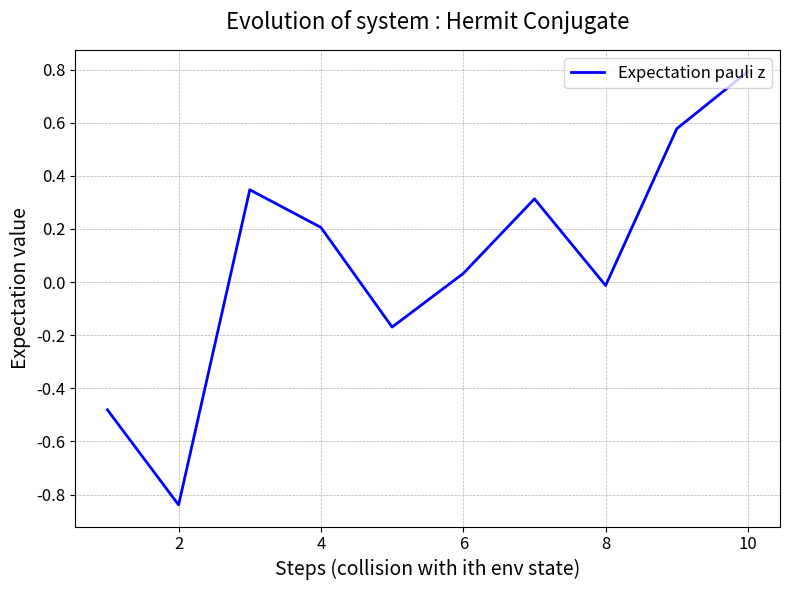

This chart was generated by the following Python code:
# -*- coding: utf-8 -*-
"""
Created on Wed Oct 30 13:20:47 2024


"""

import numpy as np
import matplotlib.pyplot as plt
import time
from scipy.stats import unitary_group
start = time.time()

a = np.array([0,0,1])
b1 = np.array([0,1,0])
b2 = np.array([1,0,0])

mapAB = np.array([[0,0,0], [1,0,0], [0,0,1],[0,1,0],[0,0,0],[0,0,0]])

def U_mkl(m,k,l,phi,theta):
    return (np.cos(theta)*np.outer(k,k)) + (np.cos(theta)*np.outer(l,l)) + (np.exp(1j*phi)*np.sin(theta)*np.outer(k,l)) - (np.exp(-1j*phi)*np.sin(theta)*np.outer(l,k)) + np.outer(m,m)

def partial_trace(rho, dims, axis=0):
    """
    Takes partial trace over the subsystem defined by 'axis'
    rho: a matrix
    dims: a list containing the dimension of each subsystem
    axis: the index of the subsytem to be traced out
    (We assume that each subsystem is square)
    """
    dims_ = np.array(dims)
    # Reshape the matrix into a tensor with the following shape:
    # [dim_0, dim_1, ..., dim_n, dim_0, dim_1, ..., dim_n]
    # Each subsystem gets one index for its row and another one for its column
    reshaped_rho = rho.reshape(np.concatenate((dims_, dims_), axis=None))

    # Move the subsystems to be traced towards the end
    reshaped_rho = np.moveaxis(reshaped_rho, axis, -1)
    reshaped_rho = np.moveaxis(reshaped_rho, len(dims)+axis-1, -1)

    # Trace over the very last row and column indices
    traced_out_rho = np.trace(reshaped_rho, axis1=-2, axis2=-1)

    # traced_out_rho is still in the shape of a tensor
    # Reshape back to a matrix
    dims_untraced = np.delete(dims_, axis)
    rho_dim = np.prod(dims_untraced)
    return traced_out_rho.reshape([rho_dim, rho_dim])

def random_unitary(seed=None):
    if seed is not None:
        np.random.seed(seed)
        
    # Generate a random complex matrix
    random_matrix = np.random.randn(2, 2) + 1j * np.random.randn(2, 2)
    
    # Perform QR decomposition and normalize to get a unitary matrix
    q, _ = np.linalg.qr(random_matrix)
    return q

#pauli matrices
pauli_y = np.array([[0, -1j], [1j, 0]])
pauli_x = np.array([[0,1],[1,0]])
pauli_z = np.array([[1,0],[0,-1]])

#initial condition
dt = 0.1
U = unitary_group.rvs(2)
sys_state = np.array([1,0])
state_initial = np.kron(sys_state,a)
total_operator = np.kron(np.kron(U,np.eye(3)),U) #U x I(3) x U x I(2**i)
phi_init = 0
theta_init = np.pi/4
len_states = 10

#data
data = []
steps = np.arange(1,len_states+1,step=1)

for i in range(len_states):
    if i == 0:
        #generation
        U_i = np.kron(np.eye(2),U_mkl(b1,a,b2,phi_init,theta_init))
        mapAB_i = np.kron(np.eye(2),mapAB)
        state = np.matmul(mapAB_i,np.matmul(U_i,state_initial))

        state = np.matmul(total_operator,state)
        
        memory = state

        #Uncompute
        state = state.reshape(6,2)
        U,S,Vh = np.linalg.svd(state,full_matrices=False)
        
        Vh_dag = np.conjugate(Vh).T
        U_dag = np.conjugate(U).T
        
        state = np.dot(np.dot(np.dot(U,np.diag(S)),Vh),Vh_dag)
        state = state.flatten()
        
    elif i == len_states-1:
        U_i = np.kron(np.eye(2),np.kron(np.matmul(U_mkl(a,b1,b2,0,np.pi/2),U_mkl(b2, a, b1, 0, np.pi/2)),np.eye(6)))
        mapAB_i = np.kron(np.eye(2),np.kron(mapAB,np.eye(6)))
        state = np.matmul(mapAB_i,np.matmul(U_i,state))
        
        total_operator_i = np.kron(total_operator,np.eye(6))
        state = np.matmul(total_operator_i,state)
        
        memory = state
    
        #Uncompute
        state = state.reshape(6,2*6)
        U,S,Vh = np.linalg.svd(state,full_matrices=False)
                
        Vh_dag = np.conjugate(Vh).T

        state = np.dot(np.dot(U,np.diag(S)),np.dot(Vh,Vh_dag))
        state = state.flatten()

    else:
        if len(state) == 36:

            U_i = np.kron(np.eye(2),np.kron(U_mkl(b2,a,b1,0,np.pi/2),np.eye(6)))
            mapAB_i = np.kron(np.eye(2),np.kron(mapAB,np.eye(6)))
            state = np.matmul(mapAB_i,np.matmul(U_i,state))
    
            total_operator_i = np.kron(total_operator,np.eye(6))
            state = np.matmul(total_operator_i,state)
            
            memory = state
    
            #Uncompute
            state = state.reshape(6,2*6)
            U,S,Vh = np.linalg.svd(state,full_matrices=False)
                
            Vh_dag = np.conjugate(Vh).T
                
            state = np.dot(np.dot(U,np.diag(S)),np.dot(Vh,Vh_dag))
            state = state.flatten()

        else:
            U_i = np.kron(np.eye(2),np.kron(U_mkl(b2,a,b1,0,np.pi/2),np.eye(2**i)))
            mapAB_i = np.kron(np.eye(2),np.kron(mapAB,np.eye(2**i)))
            state = np.matmul(mapAB_i,np.matmul(U_i,state))
            
            memory = state
    
            total_operator_i = np.kron(total_operator,np.eye(2**i))
            state = np.matmul(total_operator_i,state)
    
            #Uncompute
            state = state.reshape(6,2**(i+1))
            U,S,Vh = np.linalg.svd(state,full_matrices=False)
                
            Vh_dag = np.conjugate(Vh).T
                
            state = np.dot(np.dot(U,np.diag(S)),np.dot(Vh,Vh_dag))
            state = state.flatten()
             
    if len(state) == 36:
        rho = np.outer(state,state)
        sys = partial_trace(rho, [2,18],axis=1) #sys
        exp_sig = np.matrix.trace((np.matmul(sys,pauli_z)))
        data.append(exp_sig.item())
    else:
        rho = np.outer(state,state)
        sys = partial_trace(rho, [2,3*2**(i+1)],axis=1) #sys
        exp_sig = np.matrix.trace((np.matmul(sys,pauli_z)))
        data.append(exp_sig.item())


# Create the figure and axis objects
fig, ax = plt.subplots(figsize=(8, 6))

# Plot the data
ax.plot(steps, data, label="Expectation pauli z", color="blue", linewidth=2)

# Add title and labels with proper font size
ax.set_title("Evolution of system : Hermit Conjugate", fontsize=16, pad=15)
ax.set_xlabel("Steps (collision with ith env state)", fontsize=14)
ax.set_ylabel("Expectation value", fontsize=14)

# Add a grid for better readability
ax.grid(True, which='both', linestyle='--', linewidth=0.5)

# Add a legend with a frame
ax.legend(loc='upper right', fontsize=12, frameon=True)

# Increase the ticks font size for better visibility
ax.tick_params(axis='both', which='major', labelsize=12)

# Set tighter layout for padding
plt.tight_layout()

#plt.savefig("Evolution of expectation pauli z.jpg",dpi=200)
# Show the plot
plt.show()
